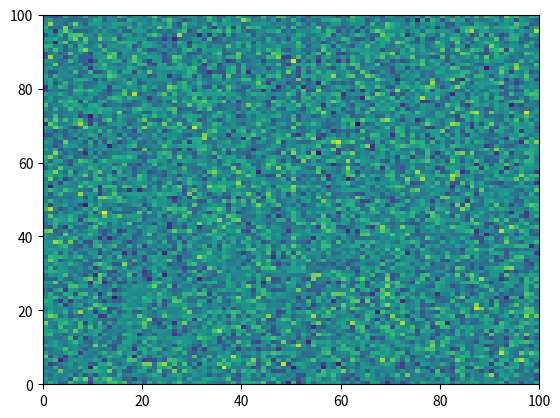

Here is the Python script that generated this plot: (Note: this script raises an exception after producing the figure.)
%matplotlib inline

# Code source: Óscar Nájera
# License: BSD 3 clause
# sphinx_gallery_line_numbers = True

import numpy as np
import matplotlib.pyplot as plt

plt.pcolormesh(np.random.randn(100, 100))

iae

plt.plot('Strings are not a valid argument for the plot function')
